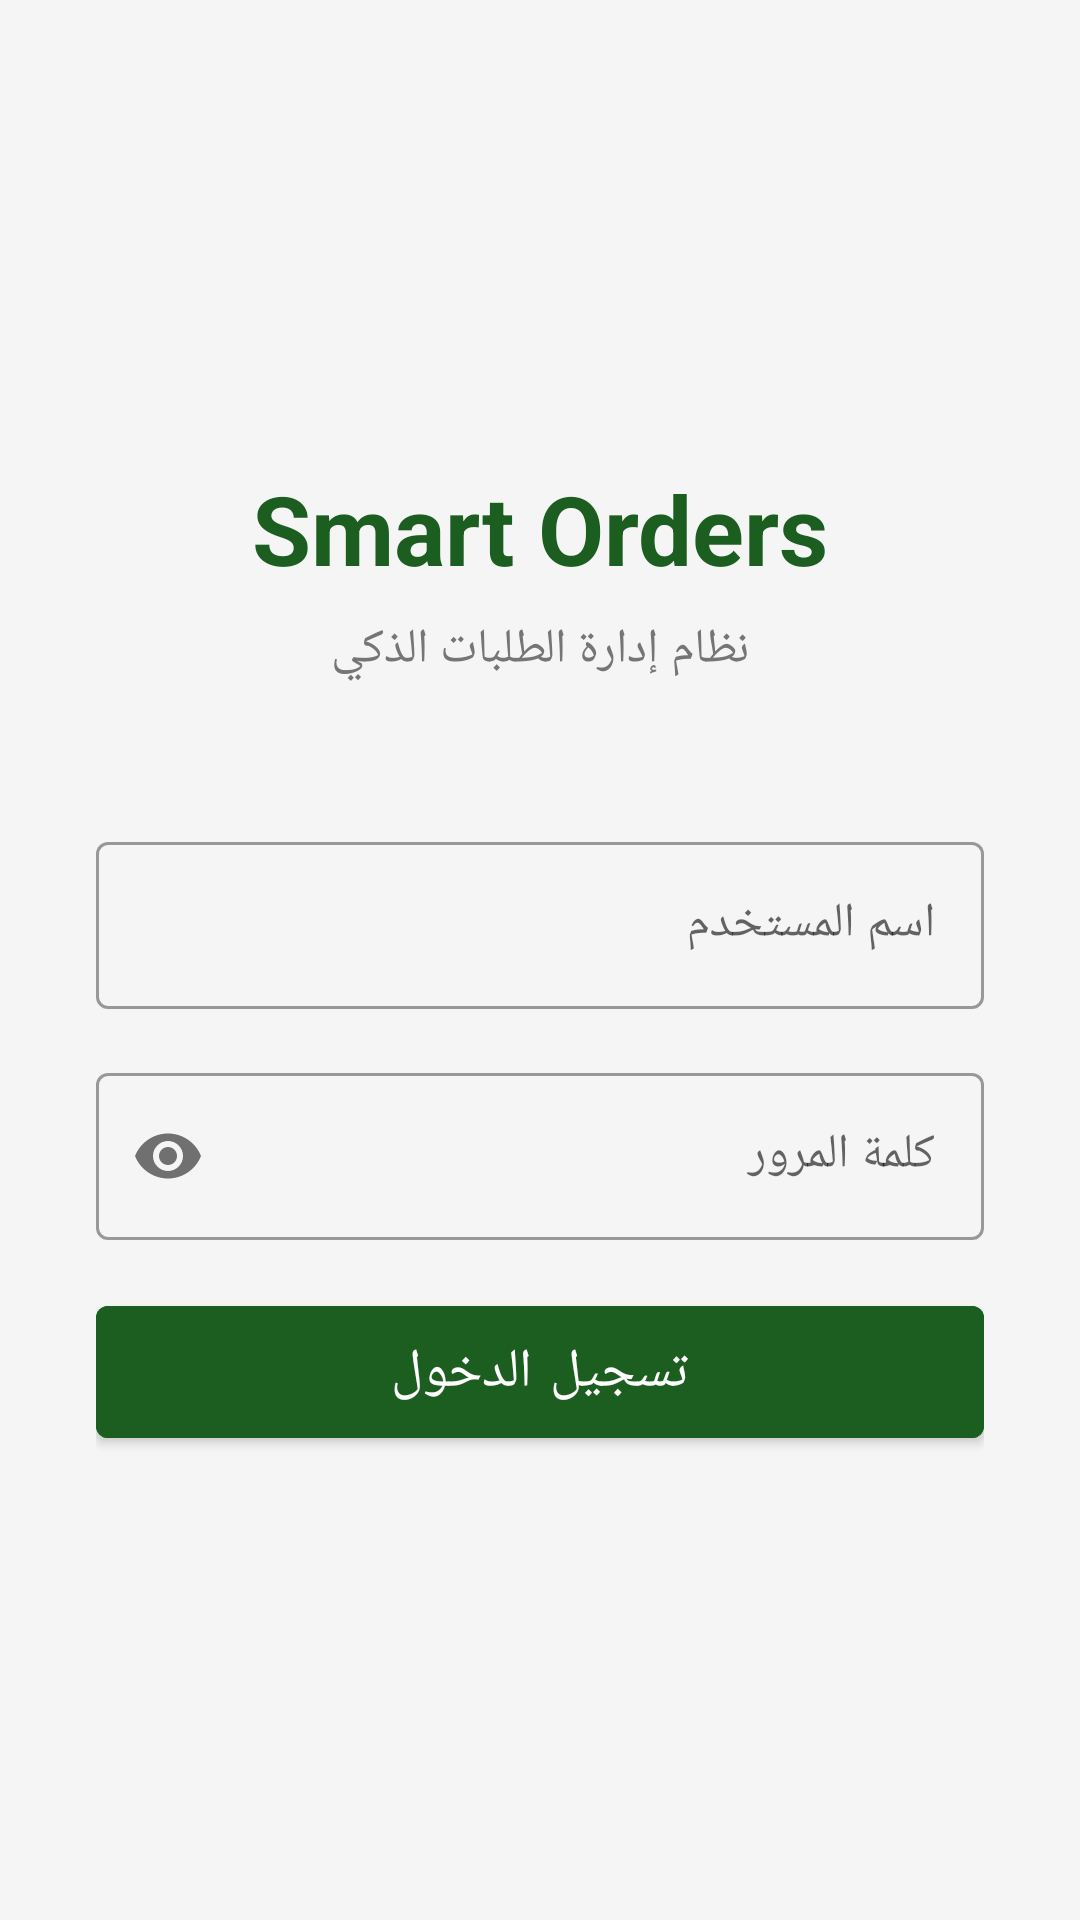

The Android layout XML behind this screen, and the referenced resources:
<!-- AndroidManifest.xml: application theme Theme.SmartOrders -->
<!-- res/layout/activity_login.xml -->
<?xml version="1.0" encoding="utf-8"?>
<LinearLayout xmlns:android="http://schemas.android.com/apk/res/android"
    xmlns:app="http://schemas.android.com/apk/res-auto"
    android:layout_width="match_parent"
    android:layout_height="match_parent"
    android:orientation="vertical"
    android:gravity="center"
    android:padding="32dp"
    android:layoutDirection="rtl"
    android:background="@color/background">

    <TextView
        android:layout_width="wrap_content"
        android:layout_height="wrap_content"
        android:text="@string/app_name"
        android:textSize="32sp"
        android:textStyle="bold"
        android:textColor="@color/primary"
        android:layout_marginBottom="8dp" />

    <TextView
        android:layout_width="wrap_content"
        android:layout_height="wrap_content"
        android:text="@string/login_subtitle"
        android:textSize="16sp"
        android:textColor="@color/text_secondary"
        android:layout_marginBottom="48dp" />

    <com.google.android.material.textfield.TextInputLayout
        android:layout_width="match_parent"
        android:layout_height="wrap_content"
        android:hint="@string/hint_username"
        style="@style/Widget.MaterialComponents.TextInputLayout.OutlinedBox"
        android:layout_marginBottom="16dp">

        <com.google.android.material.textfield.TextInputEditText
            android:id="@+id/et_username"
            android:layout_width="match_parent"
            android:layout_height="wrap_content"
            android:inputType="text"
            android:imeOptions="actionNext"
            android:textAlignment="viewStart" />
    </com.google.android.material.textfield.TextInputLayout>

    <com.google.android.material.textfield.TextInputLayout
        android:layout_width="match_parent"
        android:layout_height="wrap_content"
        android:hint="@string/hint_password"
        style="@style/Widget.MaterialComponents.TextInputLayout.OutlinedBox"
        app:passwordToggleEnabled="true"
        android:layout_marginBottom="8dp">

        <com.google.android.material.textfield.TextInputEditText
            android:id="@+id/et_password"
            android:layout_width="match_parent"
            android:layout_height="wrap_content"
            android:inputType="textPassword"
            android:imeOptions="actionDone"
            android:textAlignment="viewStart" />
    </com.google.android.material.textfield.TextInputLayout>

    <TextView
        android:id="@+id/tv_error"
        android:layout_width="match_parent"
        android:layout_height="wrap_content"
        android:textColor="@color/error"
        android:textSize="14sp"
        android:visibility="gone"
        android:layout_marginBottom="16dp"
        android:textAlignment="viewStart" />

    <com.google.android.material.button.MaterialButton
        android:id="@+id/btn_login"
        android:layout_width="match_parent"
        android:layout_height="56dp"
        android:text="@string/btn_login"
        android:textSize="18sp"
        android:backgroundTint="@color/primary"
        android:layout_marginTop="8dp" />

</LinearLayout>
<!-- resources referenced by this layout -->
<resources>
  <color name="background">#F5F5F5</color>
  <color name="error">#D32F2F</color>
  <color name="primary">#1B5E20</color>
  <color name="text_secondary">#757575</color>
  <string name="app_name">Smart Orders</string>
  <string name="btn_login">تسجيل الدخول</string>
  <string name="hint_password">كلمة المرور</string>
  <string name="hint_username">اسم المستخدم</string>
  <string name="login_subtitle">نظام إدارة الطلبات الذكي</string>
  <style name="Theme.SmartOrders" parent="Theme.MaterialComponents.DayNight.DarkActionBar">
          <item name="colorPrimary">@color/primary</item>
          <item name="colorPrimaryVariant">@color/primary_dark</item>
          <item name="colorOnPrimary">@color/white</item>
          <item name="colorSecondary">@color/accent</item>
          <item name="colorSecondaryVariant">@color/accent</item>
          <item name="colorOnSecondary">@color/white</item>
          <item name="android:statusBarColor">@color/primary_dark</item>
          <item name="android:windowLayoutInDisplayCutoutMode" tools:targetApi="o_mr1">shortEdges</item>
          <item name="android:layoutDirection">rtl</item>
          <item name="android:textDirection">rtl</item>
      </style>
  <color name="primary_dark">#003300</color>
  <color name="white">#FFFFFF</color>
  <color name="accent">#FF6F00</color>
</resources>
